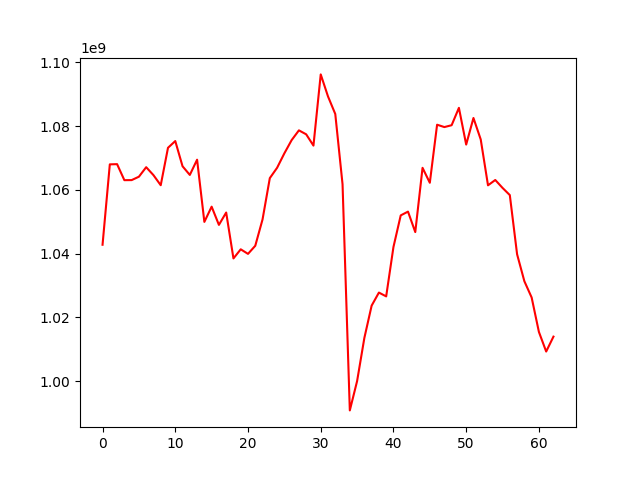

Values plotted in this chart, from the file beside it:
, 0
0, 1042758974
1, 1067978302
2, 1068043880
3, 1063020897
4, 1063040811
5, 1064105234
6, 1067092724
7, 1064598953
8, 1061435207
9, 1073180295
10, 1075289724
11, 1067379474
12, 1064661915
13, 1069442571
14, 1049925434
15, 1054706648
16, 1048992269
17, 1052867574
18, 1038466069
19, 1041328700
20, 1039896365
21, 1042439326
22, 1050703449
23, 1063661097
24, 1066899657
25, 1071438892
26, 1075583661
27, 1078646959
28, 1077403676
29, 1073861059
30, 1096202675
31, 1089291101
32, 1083782422
33, 1061739640
34, 990788942
35, 999972634
36, 1013524529
37, 1023656674
38, 1027752063
39, 1026558874
40, 1042053768
41, 1051969693
42, 1053152417
43, 1046731547
44, 1066891371
45, 1062200583
46, 1080418087
47, 1079677174
48, 1080261470
49, 1085708211
50, 1074186004
51, 1082526115
52, 1075796162
53, 1061405126
54, 1063076622
55, 1060590087
56, 1058335815
57, 1039770564
58, 1031320913
59, 1026224112
... 3 more rows
